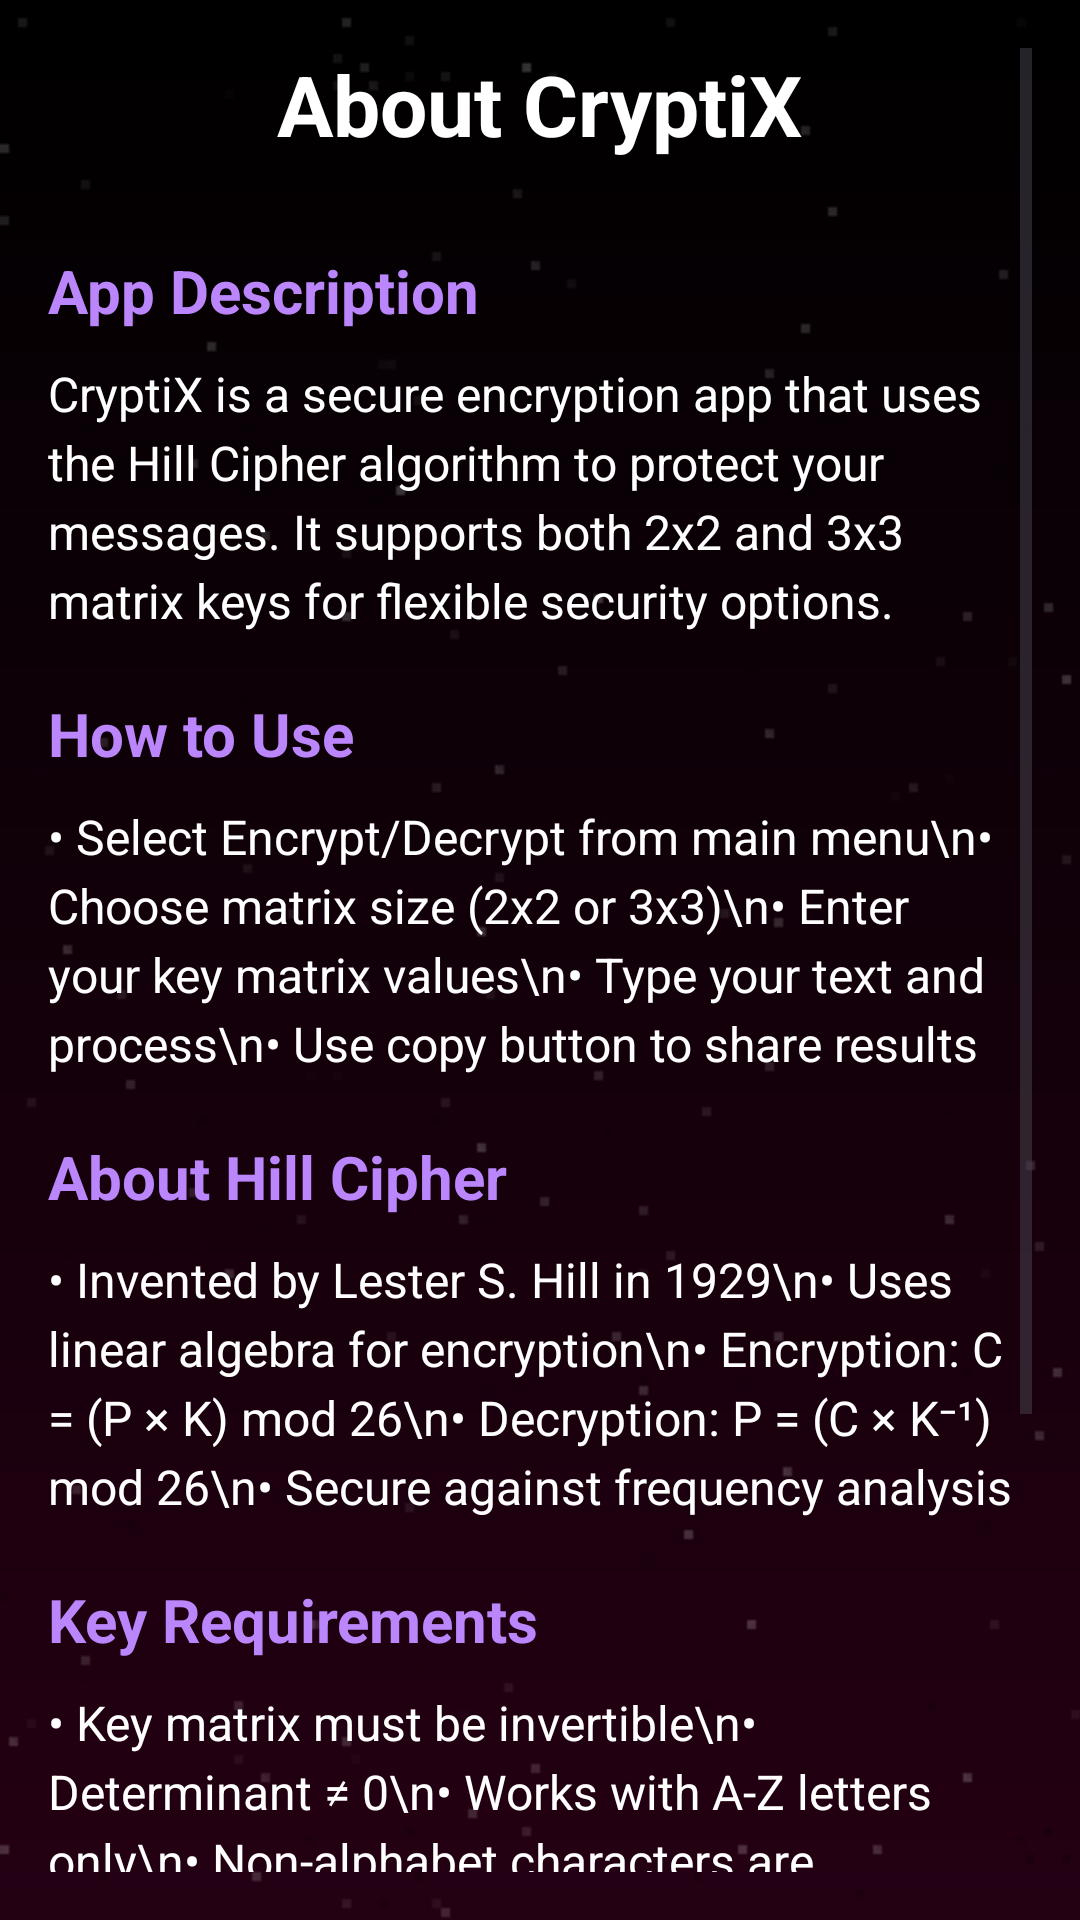

Android layout source for this screen:
<!-- AndroidManifest.xml: application theme Theme.CryptiX -->
<!-- res/layout/activity_info.xml -->
<?xml version="1.0" encoding="utf-8"?>
<ScrollView xmlns:android="http://schemas.android.com/apk/res/android"
    android:layout_width="match_parent"
    android:layout_height="match_parent"
    android:padding="16dp"
    android:background="@drawable/background_with_texture">

    <LinearLayout
        android:layout_width="match_parent"
        android:layout_height="wrap_content"
        android:orientation="vertical">

        
        <TextView
            android:layout_width="wrap_content"
            android:layout_height="wrap_content"
            android:text="About CryptiX"
            android:textColor="@color/white"
            android:textSize="28sp"
            android:textStyle="bold"
            android:layout_gravity="center_horizontal"
            android:layout_marginBottom="30dp" />

        
        <TextView
            android:layout_width="match_parent"
            android:layout_height="wrap_content"
            android:text="App Description"
            android:textColor="@color/purple_200"
            android:textSize="20sp"
            android:textStyle="bold"
            android:layout_marginBottom="10dp" />

        <TextView
            android:layout_width="match_parent"
            android:layout_height="wrap_content"
            android:text="CryptiX is a secure encryption app that uses the Hill Cipher algorithm to protect your messages. It supports both 2x2 and 3x3 matrix keys for flexible security options."
            android:textColor="@color/white"
            android:textSize="16sp"
            android:lineSpacingExtra="4dp"
            android:layout_marginBottom="20dp" />

        
        <TextView
            android:layout_width="match_parent"
            android:layout_height="wrap_content"
            android:text="How to Use"
            android:textColor="@color/purple_200"
            android:textSize="20sp"
            android:textStyle="bold"
            android:layout_marginBottom="10dp" />

        <TextView
            android:layout_width="match_parent"
            android:layout_height="wrap_content"
            android:text="• Select Encrypt/Decrypt from main menu\n• Choose matrix size (2x2 or 3x3)\n• Enter your key matrix values\n• Type your text and process\n• Use copy button to share results"
            android:textColor="@color/white"
            android:textSize="16sp"
            android:lineSpacingExtra="4dp"
            android:layout_marginBottom="20dp" />

        
        <TextView
            android:layout_width="match_parent"
            android:layout_height="wrap_content"
            android:text="About Hill Cipher"
            android:textColor="@color/purple_200"
            android:textSize="20sp"
            android:textStyle="bold"
            android:layout_marginBottom="10dp" />

        <TextView
            android:layout_width="match_parent"
            android:layout_height="wrap_content"
            android:text="• Invented by Lester S. Hill in 1929\n• Uses linear algebra for encryption\n• Encryption: C = (P × K) mod 26\n• Decryption: P = (C × K⁻¹) mod 26\n• Secure against frequency analysis"
            android:textColor="@color/white"
            android:textSize="16sp"
            android:lineSpacingExtra="4dp"
            android:layout_marginBottom="20dp" />

        
        <TextView
            android:layout_width="match_parent"
            android:layout_height="wrap_content"
            android:text="Key Requirements"
            android:textColor="@color/purple_200"
            android:textSize="20sp"
            android:textStyle="bold"
            android:layout_marginBottom="10dp" />

        <TextView
            android:layout_width="match_parent"
            android:layout_height="wrap_content"
            android:text="• Key matrix must be invertible\n• Determinant ≠ 0\n• Works with A-Z letters only\n• Non-alphabet characters are removed\n• Text is automatically padded with 'X'"
            android:textColor="@color/white"
            android:textSize="16sp"
            android:lineSpacingExtra="4dp"
            android:layout_marginBottom="20dp" />

        
        <TextView
            android:layout_width="match_parent"
            android:layout_height="wrap_content"
            android:text="Developer"
            android:textColor="@color/purple_200"
            android:textSize="20sp"
            android:textStyle="bold"
            android:layout_marginBottom="10dp" />

        <TextView
            android:layout_width="match_parent"
            android:layout_height="wrap_content"
            android:text="CryptiX v2.0\nDeveloped by Algo\nBuilt with Android Studio &amp; Kotlin\nThe app icon was created by NEVARA\nMake sure to enjoy using the app ❤"
            android:textColor="@color/white"
            android:textSize="16sp"
            android:lineSpacingExtra="4dp"
            android:layout_marginBottom="30dp" />

    </LinearLayout>
</ScrollView>
<!-- resources referenced by this layout -->
<resources>
  <color name="purple_200">#FFBB86FC</color>
  <color name="white">#FFFFFFFF</color>
  <!-- drawable background_with_texture (drawable) -->
  <?xml version="1.0" encoding="utf-8"?>
  <layer-list xmlns:android="http://schemas.android.com/apk/res/android">
  
      
      <item>
          <shape>
              <gradient
                  android:startColor="#000000"
                  android:endColor="#240013"
                  android:angle="270" />
          </shape>
      </item>
  
      
      <item>
          <bitmap
              android:src="@drawable/texture_image"
              android:tileMode="repeat"
              android:gravity="fill"
              android:alpha="0.2" />
      </item>
  
  </layer-list>
  <style name="Theme.CryptiX" parent="Base.Theme.CryptiX" />
  <!-- drawable texture_image: png bitmap (drawable, 51635 bytes) -->
  <style name="Base.Theme.CryptiX" parent="Theme.Material3.DayNight.NoActionBar">
          
          
      </style>
</resources>
